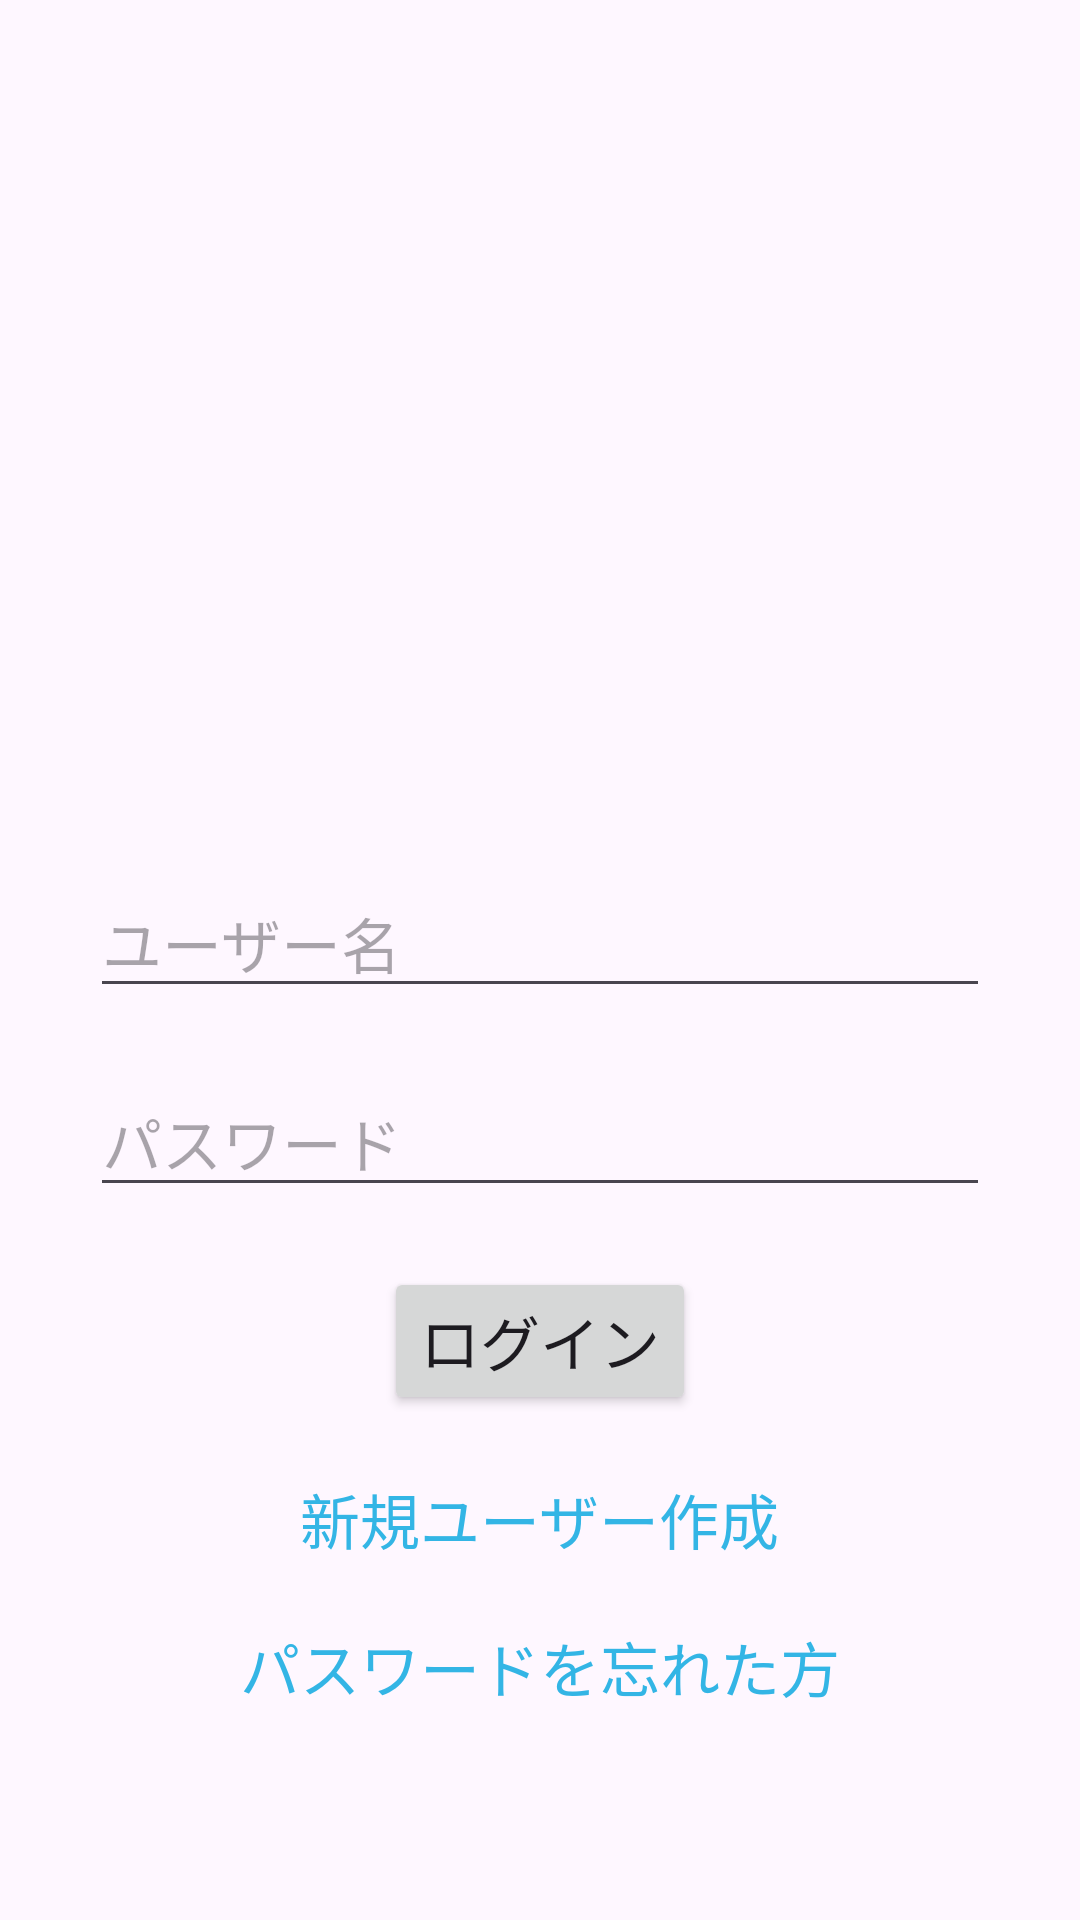

Reconstruct the res/layout file that produces this screen, plus the resources it refers to.
<!-- AndroidManifest.xml: application theme Theme.MoneyManagement -->
<!-- res/layout/activity_main.xml -->
<LinearLayout xmlns:android="http://schemas.android.com/apk/res/android"
    xmlns:app="http://schemas.android.com/apk/res-auto"
    xmlns:tools="http://schemas.android.com/tools"
    android:layout_width="match_parent"
    android:layout_height="match_parent"
    android:orientation="vertical"
    tools:context=".MainActivity">


    <ImageView
        android:layout_width="150dp"
        android:layout_height="200dp"
        android:layout_gravity="center"
        android:layout_margin="10dp"
        android:src="@drawable/money_image" />

    <LinearLayout
        android:layout_width="match_parent"
        android:layout_height="match_parent"
        android:gravity="center"
        android:orientation="vertical">

        <EditText
            android:id="@+id/usernameEditText"
            android:layout_width="300dp"
            android:layout_height="wrap_content"
            android:layout_margin="10dp"
            android:hint="ユーザー名"
            android:inputType="text" />

        <EditText
            android:id="@+id/passwordEditText"
            android:layout_width="300dp"
            android:layout_height="wrap_content"
            android:layout_margin="10dp"
            android:hint="パスワード"
            android:inputType="textPassword" />

        <Button
            android:id="@+id/loginButton"
            android:layout_width="wrap_content"
            android:layout_height="wrap_content"
            android:layout_margin="10dp"
            android:text="ログイン" />

        <TextView
            android:id="@+id/createLink"
            android:layout_width="wrap_content"
            android:layout_height="wrap_content"
            android:layout_margin="10dp"
            android:text="新規ユーザー作成"
            android:textColor="@android:color/holo_blue_light" />

        <TextView
            android:id="@+id/showPasswordLink"
            android:layout_width="wrap_content"
            android:layout_height="wrap_content"
            android:layout_margin="10dp"
            android:text="パスワードを忘れた方"
            android:textColor="@android:color/holo_blue_light" />
    </LinearLayout>
</LinearLayout>
<!-- resources referenced by this layout -->
<resources>
  <style name="Theme.MoneyManagement" parent="Base.Theme.MoneyManagement" />
  <style name="Base.Theme.MoneyManagement" parent="Theme.Material3.DayNight.NoActionBar">
          
          
          <item name="android:textSize">20dp</item>
          <item name="textAllCaps">false</item>
          <item name="colorPrimary">@color/yellow</item>
          <item name="colorPrimaryVariant">@color/yellow</item>
          <item name="colorOnPrimary">@color/black</item>
          <item name="colorSecondary">@color/yellow</item>
          <item name="colorSecondaryVariant">@color/yellow</item>
          <item name="colorOnSecondary">@color/black</item>
          <item name="fontFamily">@font/hannari</item>
      </style>
  <color name="yellow">#ffd900</color>
  <color name="black">#FF000000</color>
</resources>
